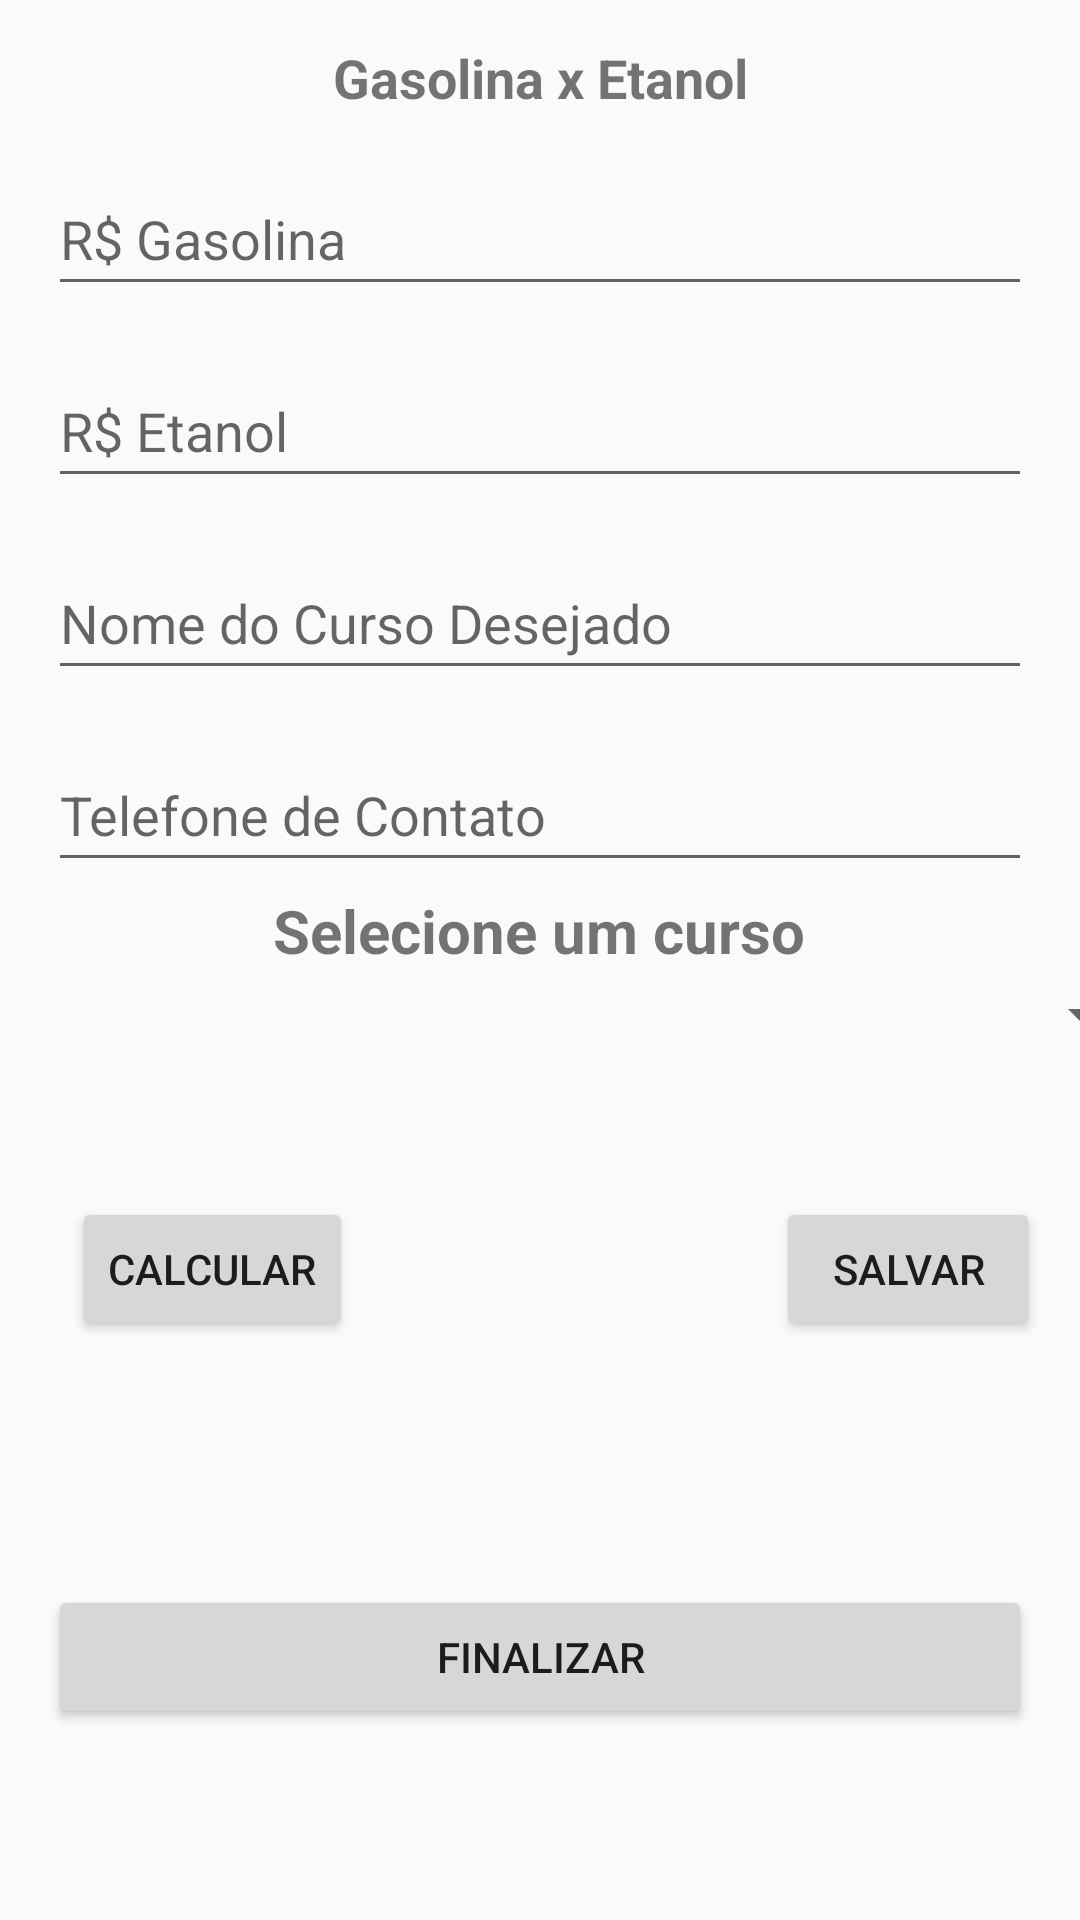

Layout XML and referenced resources for this Android screen:
<!-- AndroidManifest.xml: application theme Theme.AppCompat.DayNight -->
<!-- res/layout/activity_main.xml -->
<?xml version="1.0" encoding="utf-8"?>
<androidx.constraintlayout.widget.ConstraintLayout xmlns:android="http://schemas.android.com/apk/res/android"
    xmlns:app="http://schemas.android.com/apk/res-auto"
    xmlns:tools="http://schemas.android.com/tools"
    android:layout_width="match_parent"
    android:layout_height="match_parent"
    tools:context=".view.MainActivity">

    <TextView
        android:id="@+id/textTituloApp"
        android:layout_width="wrap_content"
        android:layout_height="wrap_content"
        android:text="@string/txt_titulo"
        android:textSize="18sp"
        android:textStyle="bold"
        app:layout_constraintBottom_toBottomOf="parent"
        app:layout_constraintEnd_toEndOf="parent"
        app:layout_constraintStart_toStartOf="parent"
        app:layout_constraintTop_toTopOf="parent"
        app:layout_constraintVertical_bias="0.022" />

    <EditText
        android:id="@+id/editPrimeiroNome"
        android:layout_width="0dp"
        android:layout_height="48dp"
        android:layout_margin="16dp"
        android:layout_marginStart="16dp"
        android:layout_marginTop="120dp"
        android:layout_marginEnd="16dp"
        android:ems="10"
        android:hint="@string/txt_hint_gasolina"
        android:inputType="text"
        app:layout_constraintEnd_toEndOf="parent"
        app:layout_constraintStart_toStartOf="parent"
        app:layout_constraintTop_toBottomOf="@+id/textTituloApp" />

    <EditText
        android:id="@+id/editSobreNome"
        android:layout_width="0dp"
        android:layout_height="48dp"
        android:layout_margin="16dp"
        android:layout_marginStart="16dp"
        android:layout_marginEnd="16dp"
        android:ems="10"
        android:hint="@string/txt_hint_etanol"
        android:inputType="text"
        app:layout_constraintEnd_toEndOf="parent"
        app:layout_constraintStart_toStartOf="parent"
        app:layout_constraintTop_toBottomOf="@+id/editPrimeiroNome" />

    <EditText
        android:id="@+id/editNomeCurso"
        android:layout_width="match_parent"
        android:layout_height="48dp"
        android:layout_margin="16dp"
        android:ems="10"
        android:hint="@string/txt_hint_nome_do_curso_desejado"
        android:inputType="text"
        app:layout_constraintEnd_toEndOf="parent"
        app:layout_constraintStart_toStartOf="parent"
        app:layout_constraintTop_toBottomOf="@+id/editSobreNome" />

    <EditText
        android:id="@+id/editTelefoneContato"
        android:layout_width="match_parent"
        android:layout_height="48dp"
        android:layout_margin="16dp"
        android:layout_marginTop="92dp"
        android:ems="10"
        android:hint="@string/txt_hint_telefone_de_contato"
        android:inputType="text"
        app:layout_constraintEnd_toEndOf="parent"
        app:layout_constraintStart_toStartOf="parent"
        app:layout_constraintTop_toBottomOf="@+id/editNomeCurso" />

    <Button
        android:id="@+id/btnLimpar"
        android:layout_width="wrap_content"
        android:layout_height="wrap_content"
        android:layout_marginStart="24dp"
        android:layout_marginBottom="60dp"
        android:text="@string/txt_button_calcular"
        app:layout_constraintBottom_toTopOf="@+id/btnFinalizar"
        app:layout_constraintStart_toStartOf="parent"
        app:layout_constraintTop_toBottomOf="@+id/editTelefoneContato"
        app:layout_constraintVertical_bias="0.83" />

    <Button
        android:id="@+id/btnSalvar"
        android:layout_width="wrap_content"
        android:layout_height="wrap_content"
        android:layout_marginBottom="60dp"
        android:text="@string/txt_button_salvar"
        app:layout_constraintBottom_toTopOf="@+id/btnFinalizar"
        app:layout_constraintEnd_toEndOf="parent"
        app:layout_constraintHorizontal_bias="0.914"
        app:layout_constraintStart_toEndOf="@+id/btnLimpar"
        app:layout_constraintTop_toBottomOf="@+id/editTelefoneContato"
        app:layout_constraintVertical_bias="0.83" />

    <Button
        android:id="@+id/btnFinalizar"
        android:layout_width="0dp"
        android:layout_height="wrap_content"
        android:layout_margin="16dp"
        android:layout_marginStart="16dp"
        android:layout_marginEnd="16dp"
        android:text="@string/txt_button_finalizar"
        app:layout_constraintBottom_toBottomOf="parent"
        app:layout_constraintEnd_toEndOf="parent"
        app:layout_constraintStart_toStartOf="parent"
        app:layout_constraintTop_toBottomOf="@+id/editTelefoneContato"
        app:layout_constraintVertical_bias="0.821" />

    <Spinner
        android:id="@+id/spinner"
        android:layout_width="409dp"
        android:layout_height="wrap_content"
        android:layout_marginStart="16dp"
        android:layout_marginEnd="16dp"
        app:layout_constraintBottom_toTopOf="@+id/btnSalvar"
        app:layout_constraintEnd_toEndOf="parent"
        app:layout_constraintStart_toStartOf="parent"
        app:layout_constraintTop_toBottomOf="@+id/editTelefoneContato"
        app:layout_constraintVertical_bias="0.401" />

    <TextView
        android:id="@+id/txtListaSpinner"
        android:layout_width="wrap_content"
        android:layout_height="wrap_content"
        android:text="Selecione um curso"
        android:textSize="20sp"
        android:textStyle="bold"
        app:layout_constraintBottom_toTopOf="@+id/spinner"
        app:layout_constraintEnd_toEndOf="parent"
        app:layout_constraintHorizontal_bias="0.498"
        app:layout_constraintStart_toStartOf="parent"
        app:layout_constraintTop_toBottomOf="@+id/editTelefoneContato" />

</androidx.constraintlayout.widget.ConstraintLayout>
<!-- resources referenced by this layout -->
<resources>
  <string name="txt_button_calcular">CALCULAR</string>
  <string name="txt_button_finalizar">FINALIZAR</string>
  <string name="txt_button_salvar">SALVAR</string>
  <string name="txt_hint_etanol">R$ Etanol</string>
  <string name="txt_hint_gasolina">R$ Gasolina</string>
  <string name="txt_hint_nome_do_curso_desejado">Nome do Curso Desejado</string>
  <string name="txt_hint_telefone_de_contato">Telefone de Contato</string>
  <string name="txt_titulo">Gasolina x Etanol</string>
</resources>
